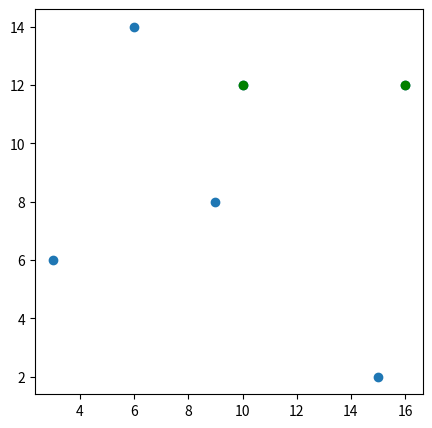

Source code (Python):
import math
from matplotlib import pyplot as plt
import random

def draw(points, pt1, pt2):
    x, y = [x[0] for x in points], [x[1] for x in points]
    fig = plt.figure(1, figsize=(5,5), dpi=90)
    plt.scatter(x,y)
    plt.plot(*pt1, "or", color="g")
    plt.plot(*pt2, "or", color="g")

def solution(points):
    ax = sorted(points, key=lambda x: x[0]) # lista punktow sortowana po x
    ay = sorted(points, key=lambda x: (x[1],x[0])) # lista punktow sortowana po y
    p1, p2, mi = closest_pair(ax, ay)
    return p1, p2, mi

def closest_pair(ax, ay):
    size = len(ax)

    if size <= 3:
        return brute(ax)
        
    # dzielimy ax na dwie polowy
    mid = size // 2 
    Lx = ax[:mid]
    Rx = ax[mid:]

    midpoint = ax[mid][0]
    Ly = list()
    Ry = list()

    # Do ly wrzucamy dopoki nie osiagniemy midpointa z ax
    for x in ay:
        if x[0] < midpoint:
            Ly.append(x)
        else:
            Ry.append(x)

    (p_left, q_left, dist_left) = closest_pair(Lx, Ly)
    (p_right, q_right, dist_right) = closest_pair(Rx, Ry)

    # rekurencja zakonczona porownanie, wynikow z lewej i prawej
    if dist_left <= dist_right:
        dist = dist_left
        pair = (p_left,q_left)
    else:
        dist = dist_right
        pair = (p_right,q_right)

    # moze byc tak, ze jeden punkt znajduje sie po lewej stronie,
    # a drugi po prawej, i ich dystans moze byc mniejszy niz aktulany

    # sprawdz obszar w lewo i prawo od srodka 
    # oddalony o minimalny dystans dotychczasz znaleziony
    (p_split, q_split, dist_split) = closest_split_pair(ax, ay, dist, pair)

    if dist <= dist_split:
        return pair[0], pair[1], dist
    else:
        return p_split,q_split,dist_split

def brute(ax):
    mi = dist(ax[0], ax[1])
    best_pair = ax[0], ax[1]
    size = len(ax)

    if size == 2:
        return p1, p2, mi
    
    for i in range(size-1):
        for j in range(i+1, size):
            if i != 0 or j != 1:
                p, q = ax[i], ax[j]
                dst = dist(p, q)
                if dst < mi:
                    mi = dst
                    best_pair = ax[i], ax[j]
    return best_pair[0], best_pair[1], mi

def closest_split_pair(p_x, p_y, delta, best_pair):
    size_x = len(p_x)
    mx_x = p_x[size_x // 2][0] # wspolrzednia x srodka

    # wszystkie punkty, ktore mieszcza sie w pasie delta
    s_y = [x for x in p_y if x[0] <= abs(mx_x - delta)] 
    size_y = len(s_y)

    best = delta

    for i in range(size_y - 1):
        for j in range(i+1, min(i+7, size_y)):
            p, q = s_y[i], s_y[j]
            dst = dist(p,q)
            if dst < best:
                best_pair = p, q
                best = dst
    return best_pair[0], best_pair[1], best

def dist(p1, p2):
    return math.sqrt((p1[0] - p2[0])**2 + (p1[1] - p2[1]) ** 2)

def generate_test_case(length: int, _range: int):
    return list(set((random.randint(0, _range),random.randint(0, _range)) for i in range(length)))



if __name__ == "__main__":
    # test list
    # x = [1,2,3,3,-3,-1,2,1,-5]
    # y = [2,-1,-3,2,4,2,3,1,-2]

    points = generate_test_case(6, 20)

    point1, point2, distance = solution(points)
    draw(points, point1, point2)

    print(point1, point2, distance)

    plt.show()
